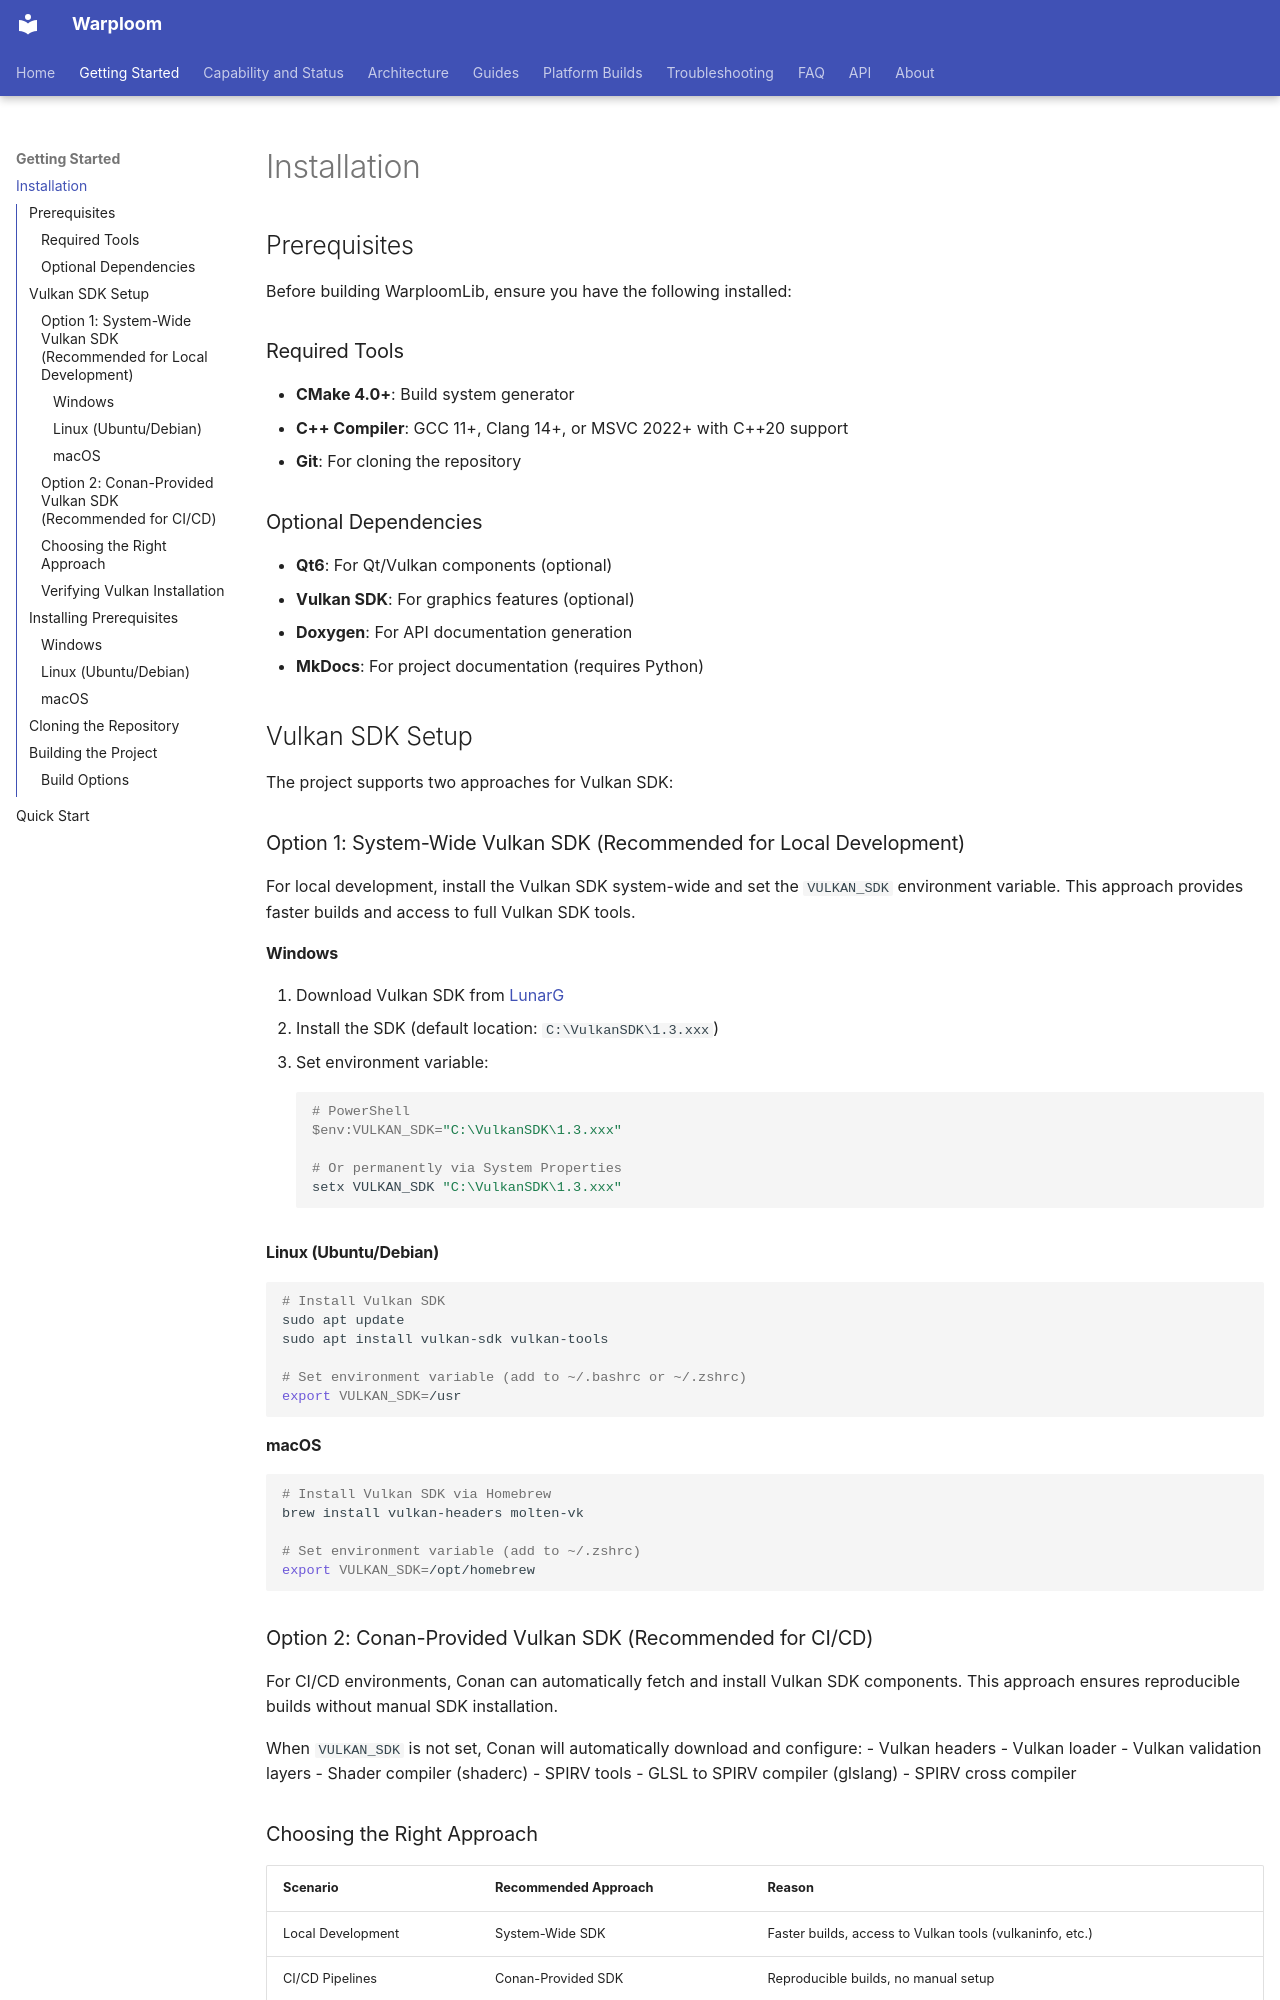

repository: WyattAu/warploom · page: getting-started/installation/index.html · generator: mkdocs

# Installation

## Prerequisites

Before building WarploomLib, ensure you have the following installed:

### Required Tools

- **CMake 4.0+**: Build system generator
- **C++ Compiler**: GCC 11+, Clang 14+, or MSVC 2022+ with C++20 support
- **Git**: For cloning the repository

### Optional Dependencies

- **Qt6**: For Qt/Vulkan components (optional)
- **Vulkan SDK**: For graphics features (optional)
- **Doxygen**: For API documentation generation
- **MkDocs**: For project documentation (requires Python)

## Vulkan SDK Setup

The project supports two approaches for Vulkan SDK:

### Option 1: System-Wide Vulkan SDK (Recommended for Local Development)

For local development, install the Vulkan SDK system-wide and set the `VULKAN_SDK` environment variable. This approach provides faster builds and access to full Vulkan SDK tools.

#### Windows

1. Download Vulkan SDK from [LunarG](https://vulkan.lunarg.com/)
2. Install the SDK (default location: `C:\VulkanSDK\1.3.xxx`)
3. Set environment variable:
```powershell
# PowerShell
$env:VULKAN_SDK="C:\VulkanSDK\1.3.xxx"

# Or permanently via System Properties
setx VULKAN_SDK "C:\VulkanSDK\1.3.xxx"
```

#### Linux (Ubuntu/Debian)

```bash
# Install Vulkan SDK
sudo apt update
sudo apt install vulkan-sdk vulkan-tools

# Set environment variable (add to ~/.bashrc or ~/.zshrc)
export VULKAN_SDK=/usr
```

#### macOS

```bash
# Install Vulkan SDK via Homebrew
brew install vulkan-headers molten-vk

# Set environment variable (add to ~/.zshrc)
export VULKAN_SDK=/opt/homebrew
```
